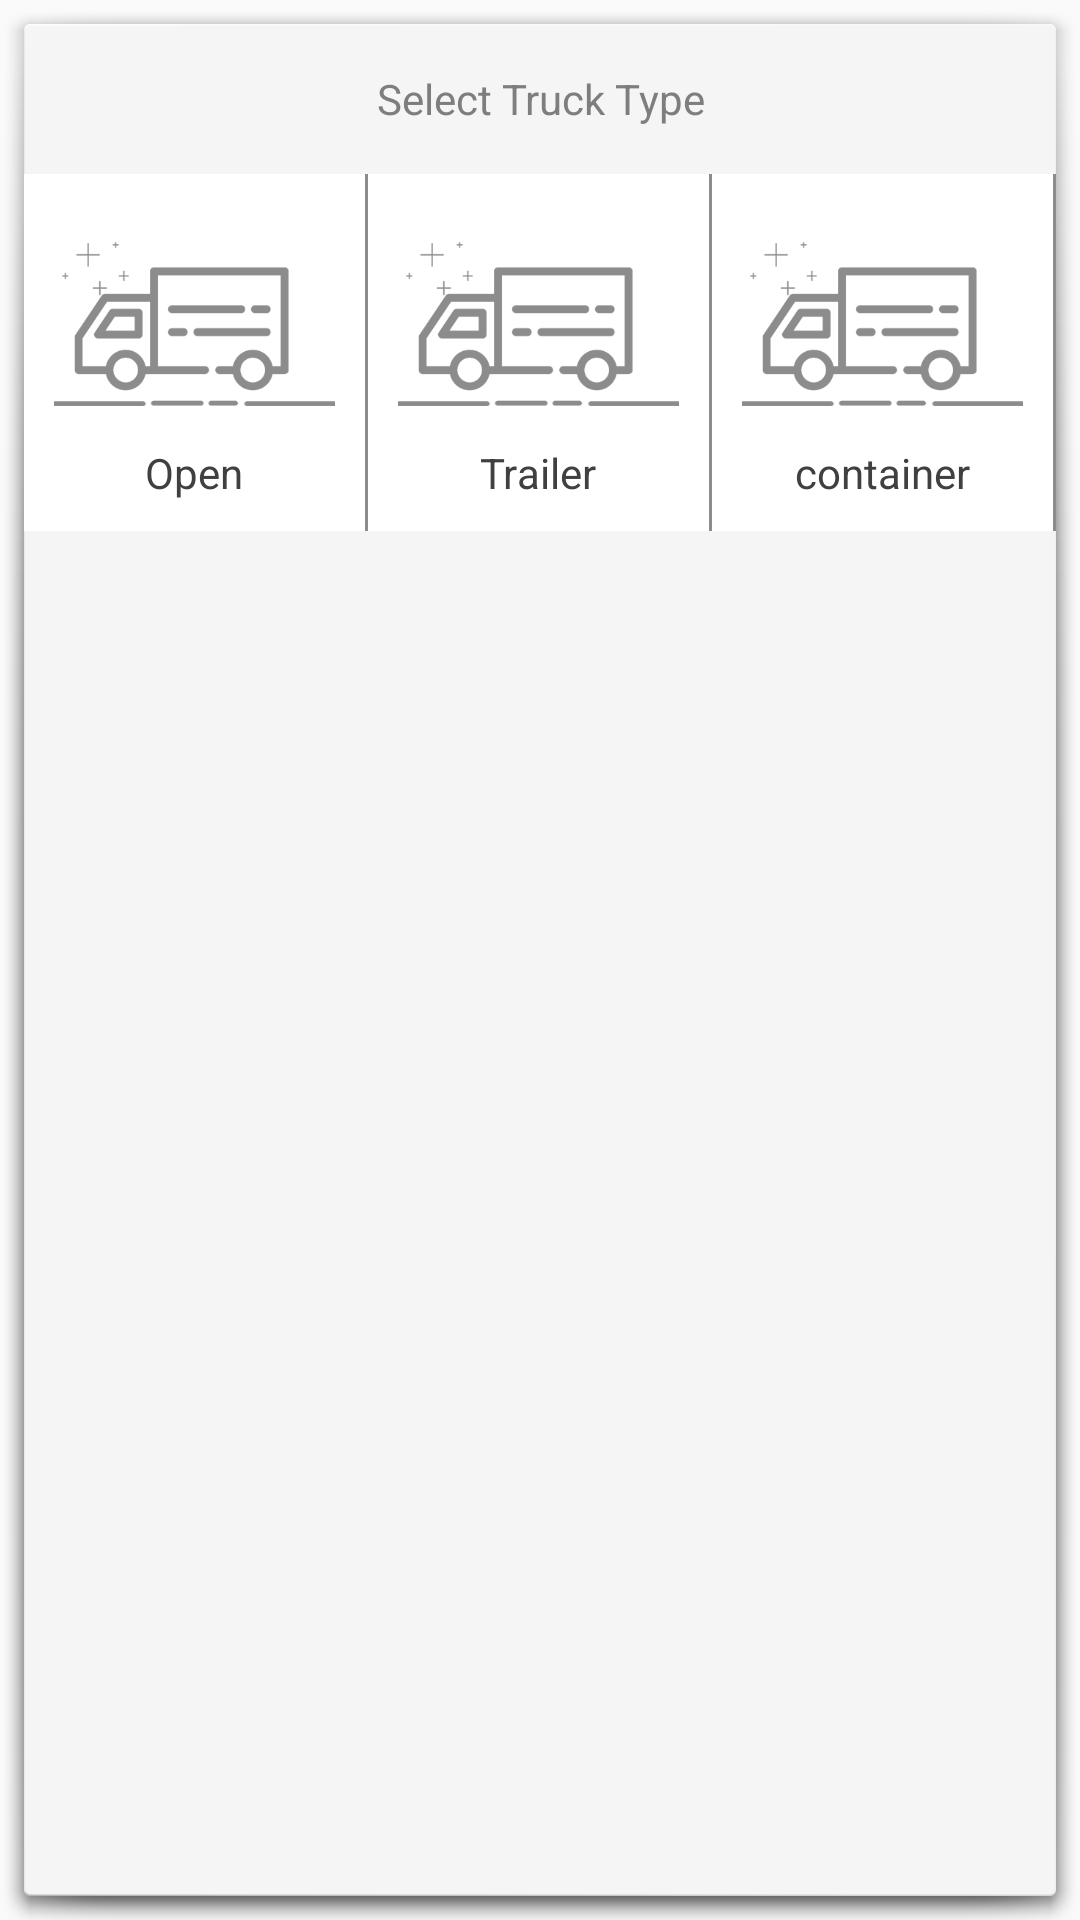

Here is an Android app screen rendered from its layout file. Give the layout XML and the strings, colors and styles it references.
<!-- AndroidManifest.xml: application theme AppTheme -->
<!-- res/layout/layout_select_truck_type.xml -->
<?xml version="1.0" encoding="utf-8"?>
<LinearLayout xmlns:android="http://schemas.android.com/apk/res/android"
    android:layout_width="match_parent"
    android:layout_height="match_parent"

    android:background="@android:drawable/dialog_holo_light_frame"
    android:orientation="vertical">

    <TextView
        android:id="@+id/tvTitle"
        android:layout_width="match_parent"
        android:layout_height="wrap_content"
        android:gravity="center"
        android:minHeight="50dp"
        android:text="@string/select_truck_type"
        android:textColor="@color/grey_dark" />

    <LinearLayout
        android:layout_width="match_parent"
        android:layout_height="wrap_content"
        android:background="@color/grey"

        android:orientation="horizontal"
        android:weightSum="3">

        <LinearLayout
            android:id="@+id/llOpen"
            android:layout_width="0dp"
            android:layout_height="wrap_content"
            android:layout_weight="1"
            android:background="@color/white"
            android:layout_marginRight="1dp"
            android:gravity="center"
            android:orientation="vertical"
            android:padding="10dp">

            <ImageView
                android:layout_width="100dp"
                android:layout_height="80dp"
                android:src="@drawable/truck_left"
                android:tint="@color/grey" />

            <TextView
                android:layout_width="wrap_content"
                android:layout_height="wrap_content"
                android:text="Open"
                android:textColor="@color/black" />

        </LinearLayout>

        <LinearLayout
            android:id="@+id/llTrailer"
            android:layout_width="0dp"
            android:layout_height="wrap_content"
            android:layout_weight="1"
            android:background="@color/white"
            android:layout_marginRight="1dp"
            android:gravity="center"
            android:orientation="vertical"
            android:padding="10dp">

            <ImageView
                android:layout_width="100dp"
                android:layout_height="80dp"
                android:src="@drawable/truck_left"
                android:tint="@color/grey" />

            <TextView
                android:layout_width="wrap_content"
                android:layout_height="wrap_content"
                android:text="Trailer"
                android:textColor="@color/black" />

        </LinearLayout>
        <LinearLayout
            android:id="@+id/llContainer"
            android:layout_width="0dp"
            android:layout_height="wrap_content"
            android:layout_weight="1"
            android:background="@color/white"
            android:layout_marginRight="1dp"
            android:gravity="center"
            android:orientation="vertical"
            android:padding="10dp">

            <ImageView
                android:layout_width="100dp"
                android:layout_height="80dp"
                android:src="@drawable/truck_left"
                android:tint="@color/grey" />

            <TextView
                android:layout_width="wrap_content"
                android:layout_height="wrap_content"
                android:text="container"
                android:textColor="@color/black" />

        </LinearLayout>
    </LinearLayout>
</LinearLayout>
<!-- resources referenced by this layout -->
<resources>
  <color name="black">#404040</color>
  <color name="grey">#8C8C8C</color>
  <color name="grey_dark">#7E7E7E</color>
  <color name="white">#ffffff</color>
  <!-- drawable truck_left: png bitmap (drawable-xxhdpi, 8621 bytes) -->
  <string name="select_truck_type">Select Truck Type</string>
  <style name="AppTheme" parent="Theme.AppCompat.Light.DarkActionBar" />
</resources>
